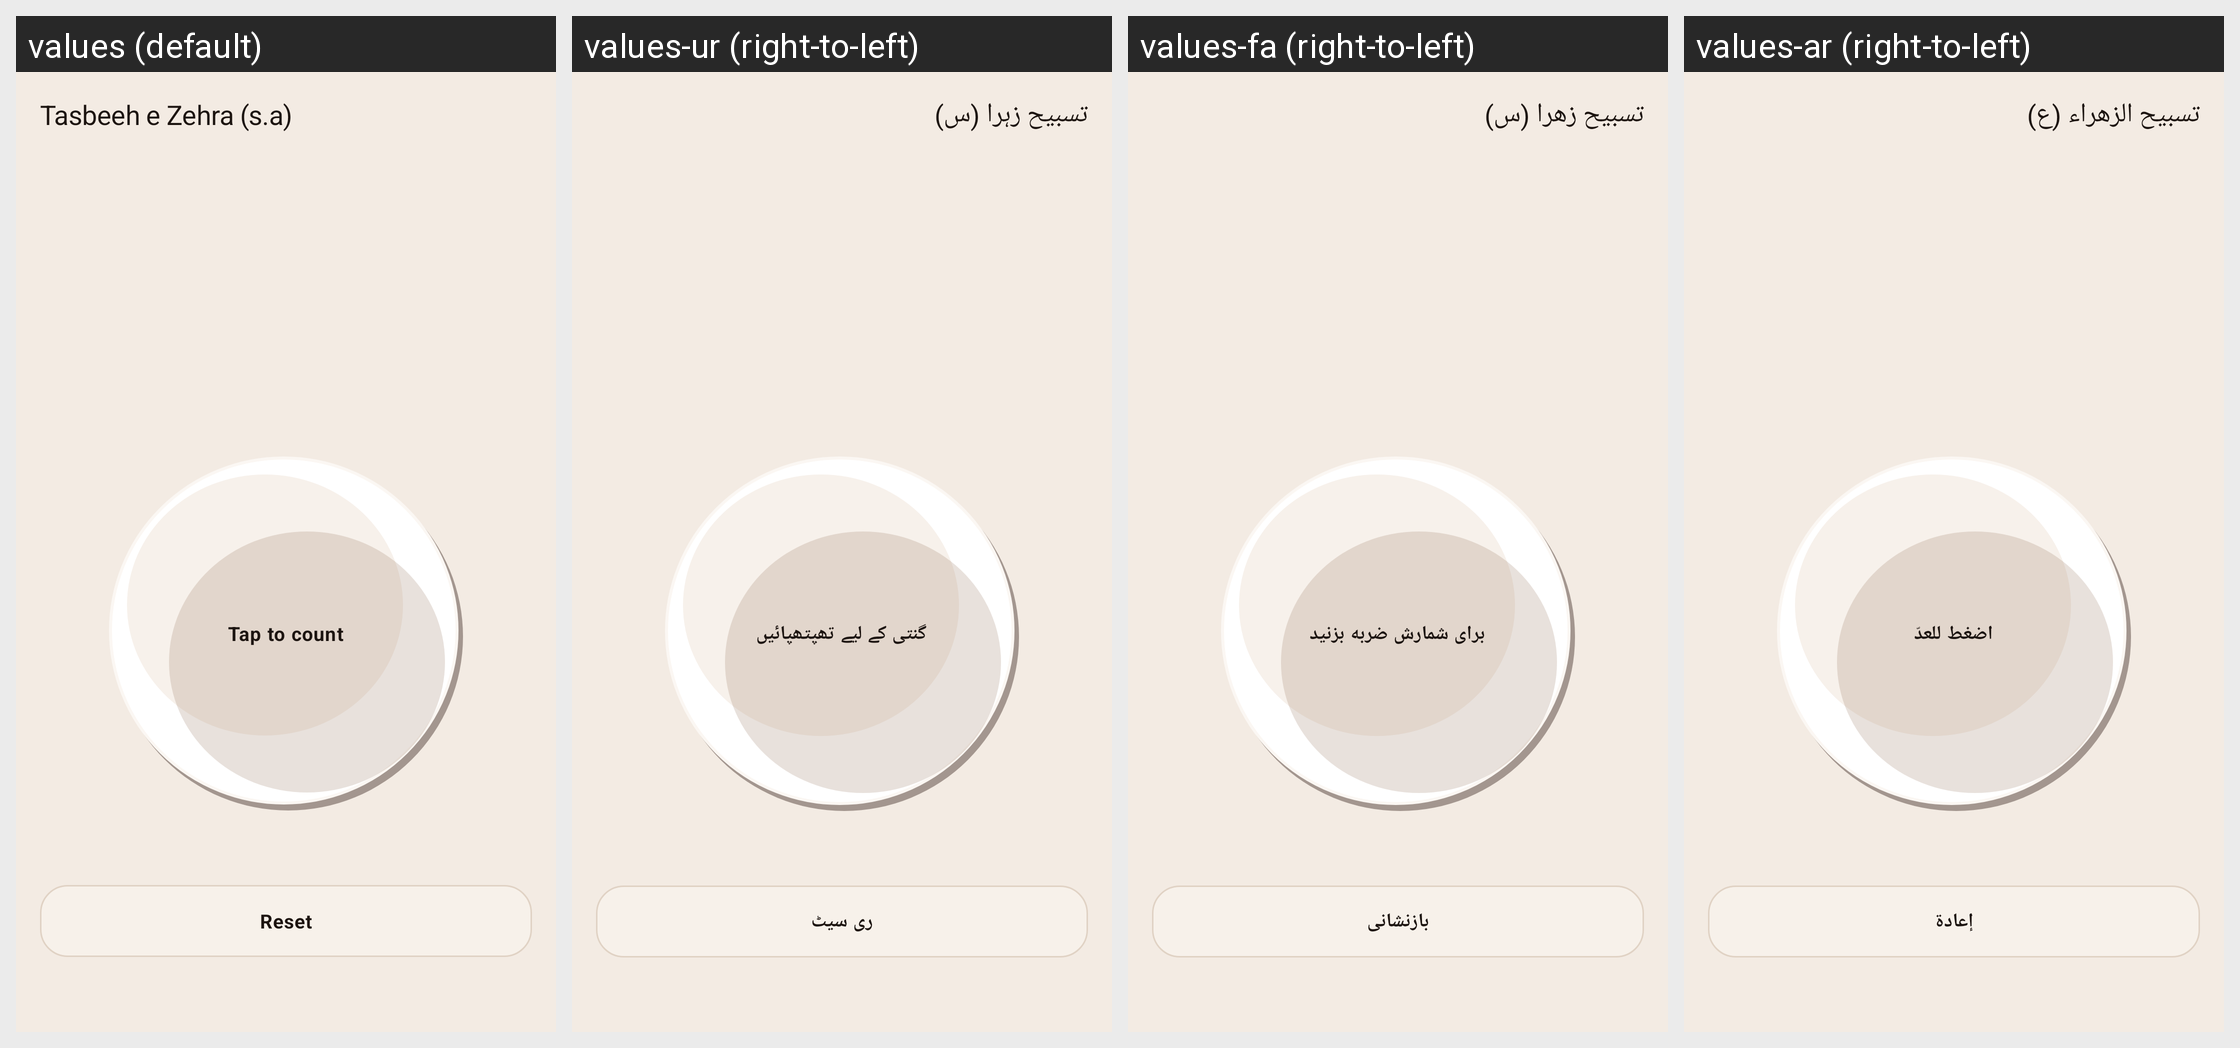

Locale-by-locale string values for the Android screen shown in this grid:
Android screen res/layout/activity_tasbeeh_zehra.xml rendered under 4 locales, left to right: values (default), values-ur (right-to-left), values-fa (right-to-left), values-ar (right-to-left). Device: Nexus 5 (rendered at 1080×1920; each locale shown at half size, 540×960, under a caption strip naming it); theme Theme.PureTasbeeh.
Strings drawn on this screen, with the default value and each locale's value (text and hints the layout hard-codes, and strings that could not be matched under every locale, appear in the picture but are not listed):

tasbeeh_zehra_title
  values: Tasbeeh e Zehra (s.a)
  values-ur: تسبیح زہرا (س)
  values-fa: تسبیح زهرا (س)
  values-ar: تسبيح الزهراء (ع)

tap_to_count
  values: Tap to count
  values-ur: گنتی کے لیے تھپتھپائیں
  values-fa: برای شمارش ضربه بزنید
  values-ar: اضغط للعدّ

reset
  values: Reset
  values-ur: ری سیٹ
  values-fa: بازنشانی
  values-ar: إعادة
